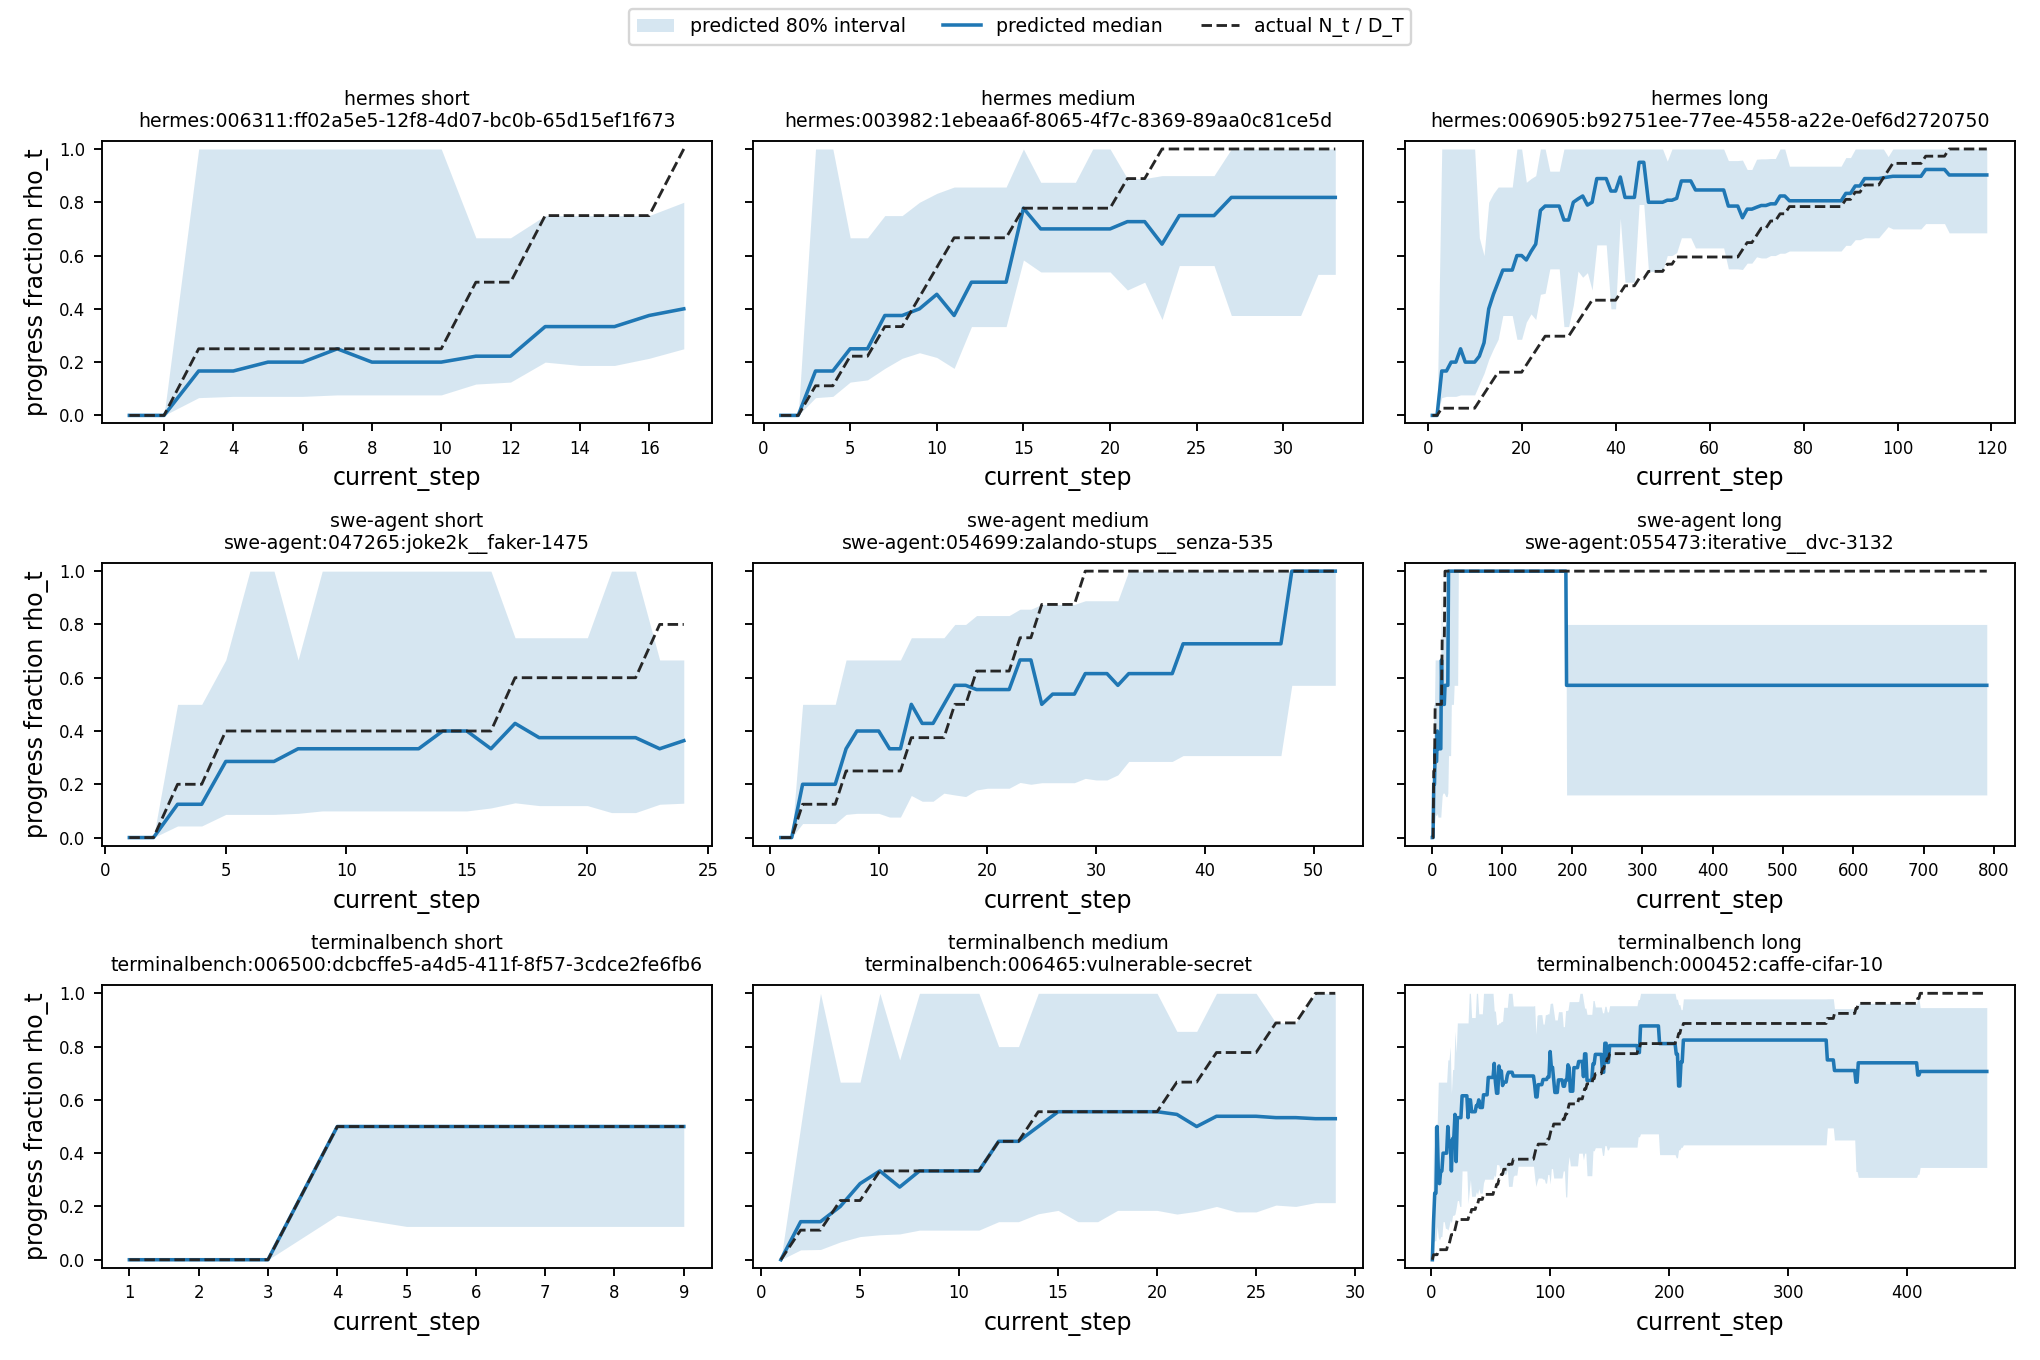

Data behind this chart, as committed beside it:
trace_key, source, length_tercile, step, current_total, final_total, rho_actual, rho_p10, rho_p50, rho_p90, p10_final_total, p50_final_total, p90_final_total, fallback_depth, support_count
swe-agent:047265:joke2k__faker-1475, swe-agent, short, 1, 0, 5, 0.0, 0.0, 0.0, 0.0, 3, 7, 23, 0, 63805
swe-agent:047265:joke2k__faker-1475, swe-agent, short, 2, 0, 5, 0.0, 0.0, 0.0, 0.0, 3, 7, 23, 0, 63805
swe-agent:047265:joke2k__faker-1475, swe-agent, short, 3, 1, 5, 0.2, 0.04348, 0.125, 0.5, 2, 8, 23, 0, 59
swe-agent:047265:joke2k__faker-1475, swe-agent, short, 4, 1, 5, 0.2, 0.04348, 0.125, 0.5, 2, 8, 23, 0, 59
swe-agent:047265:joke2k__faker-1475, swe-agent, short, 5, 2, 5, 0.4, 0.08696, 0.2857, 0.6667, 3, 7, 23, 0, 2728
swe-agent:047265:joke2k__faker-1475, swe-agent, short, 6, 2, 5, 0.4, 0.08696, 0.2857, 1.0, 2, 7, 23, 0, 569
swe-agent:047265:joke2k__faker-1475, swe-agent, short, 7, 2, 5, 0.4, 0.08696, 0.2857, 1.0, 2, 7, 23, 0, 569
swe-agent:047265:joke2k__faker-1475, swe-agent, short, 8, 2, 5, 0.4, 0.09091, 0.3333, 0.6667, 3, 6, 22, 0, 2679
swe-agent:047265:joke2k__faker-1475, swe-agent, short, 9, 2, 5, 0.4, 0.1, 0.3333, 1.0, 2, 6, 20, 0, 1861
swe-agent:047265:joke2k__faker-1475, swe-agent, short, 10, 2, 5, 0.4, 0.1, 0.3333, 1.0, 2, 6, 20, 0, 1861
swe-agent:047265:joke2k__faker-1475, swe-agent, short, 11, 2, 5, 0.4, 0.1, 0.3333, 1.0, 2, 6, 20, 0, 1861
swe-agent:047265:joke2k__faker-1475, swe-agent, short, 12, 2, 5, 0.4, 0.1, 0.3333, 1.0, 2, 6, 20, 0, 1879
swe-agent:047265:joke2k__faker-1475, swe-agent, short, 13, 2, 5, 0.4, 0.1, 0.3333, 1.0, 2, 6, 20, 0, 1879
swe-agent:047265:joke2k__faker-1475, swe-agent, short, 14, 2, 5, 0.4, 0.1, 0.4, 1.0, 2, 5, 20, 0, 232
swe-agent:047265:joke2k__faker-1475, swe-agent, short, 15, 2, 5, 0.4, 0.1, 0.4, 1.0, 2, 5, 20, 0, 232
swe-agent:047265:joke2k__faker-1475, swe-agent, short, 16, 2, 5, 0.4, 0.1111, 0.3333, 1.0, 2, 6, 18, 0, 1415
swe-agent:047265:joke2k__faker-1475, swe-agent, short, 17, 3, 5, 0.6, 0.1304, 0.4286, 0.75, 4, 7, 23, 0, 882
swe-agent:047265:joke2k__faker-1475, swe-agent, short, 18, 3, 5, 0.6, 0.12, 0.375, 0.75, 4, 8, 25, 0, 1265
swe-agent:047265:joke2k__faker-1475, swe-agent, short, 19, 3, 5, 0.6, 0.12, 0.375, 0.75, 4, 8, 25, 0, 1265
swe-agent:047265:joke2k__faker-1475, swe-agent, short, 20, 3, 5, 0.6, 0.12, 0.375, 0.75, 4, 8, 25, 0, 1265
swe-agent:047265:joke2k__faker-1475, swe-agent, short, 21, 3, 5, 0.6, 0.09375, 0.375, 1.0, 3, 8, 32, 0, 514
swe-agent:047265:joke2k__faker-1475, swe-agent, short, 22, 3, 5, 0.6, 0.09375, 0.375, 1.0, 3, 8, 32, 0, 514
swe-agent:047265:joke2k__faker-1475, swe-agent, short, 23, 4, 5, 0.8, 0.125, 0.3333, 0.6667, 6, 12, 32, 0, 1944
swe-agent:047265:joke2k__faker-1475, swe-agent, short, 24, 4, 5, 0.8, 0.129, 0.3636, 0.6667, 6, 11, 31, 0, 1238
swe-agent:054699:zalando-stups__senza-53…, swe-agent, medium, 1, 0, 8, 0.0, 0.0, 0.0, 0.0, 3, 7, 23, 0, 63805
swe-agent:054699:zalando-stups__senza-53…, swe-agent, medium, 2, 0, 8, 0.0, 0.0, 0.0, 0.0, 3, 7, 23, 0, 63805
swe-agent:054699:zalando-stups__senza-53…, swe-agent, medium, 3, 1, 8, 0.125, 0.05263, 0.2, 0.5, 2, 5, 19, 0, 33047
swe-agent:054699:zalando-stups__senza-53…, swe-agent, medium, 4, 1, 8, 0.125, 0.05263, 0.2, 0.5, 2, 5, 19, 0, 33047
swe-agent:054699:zalando-stups__senza-53…, swe-agent, medium, 5, 1, 8, 0.125, 0.05263, 0.2, 0.5, 2, 5, 19, 0, 31846
swe-agent:054699:zalando-stups__senza-53…, swe-agent, medium, 6, 1, 8, 0.125, 0.05263, 0.2, 0.5, 2, 5, 19, 0, 31846
swe-agent:054699:zalando-stups__senza-53…, swe-agent, medium, 7, 2, 8, 0.25, 0.08696, 0.3333, 0.6667, 3, 6, 23, 0, 9237
swe-agent:054699:zalando-stups__senza-53…, swe-agent, medium, 8, 2, 8, 0.25, 0.09091, 0.4, 0.6667, 3, 5, 22, 0, 12761
swe-agent:054699:zalando-stups__senza-53…, swe-agent, medium, 9, 2, 8, 0.25, 0.09091, 0.4, 0.6667, 3, 5, 22, 0, 12761
swe-agent:054699:zalando-stups__senza-53…, swe-agent, medium, 10, 2, 8, 0.25, 0.09091, 0.4, 0.6667, 3, 5, 22, 0, 12761
swe-agent:054699:zalando-stups__senza-53…, swe-agent, medium, 11, 2, 8, 0.25, 0.07692, 0.3333, 0.6667, 3, 6, 26, 0, 4152
swe-agent:054699:zalando-stups__senza-53…, swe-agent, medium, 12, 2, 8, 0.25, 0.07692, 0.3333, 0.6667, 3, 6, 26, 0, 8765
swe-agent:054699:zalando-stups__senza-53…, swe-agent, medium, 13, 3, 8, 0.375, 0.1579, 0.5, 0.75, 4, 6, 19, 0, 2526
swe-agent:054699:zalando-stups__senza-53…, swe-agent, medium, 14, 3, 8, 0.375, 0.1364, 0.4286, 0.75, 4, 7, 22, 0, 19909
swe-agent:054699:zalando-stups__senza-53…, swe-agent, medium, 15, 3, 8, 0.375, 0.1364, 0.4286, 0.75, 4, 7, 22, 0, 19909
swe-agent:054699:zalando-stups__senza-53…, swe-agent, medium, 16, 3, 8, 0.375, 0.1667, 0.5, 0.75, 4, 6, 18, 0, 3709
swe-agent:054699:zalando-stups__senza-53…, swe-agent, medium, 17, 4, 8, 0.5, 0.16, 0.5714, 0.8, 5, 7, 25, 0, 13290
swe-agent:054699:zalando-stups__senza-53…, swe-agent, medium, 18, 4, 8, 0.5, 0.1538, 0.5714, 0.8, 5, 7, 26, 0, 16813
swe-agent:054699:zalando-stups__senza-53…, swe-agent, medium, 19, 5, 8, 0.625, 0.1786, 0.5556, 0.8333, 6, 9, 28, 0, 2824
swe-agent:054699:zalando-stups__senza-53…, swe-agent, medium, 20, 5, 8, 0.625, 0.1852, 0.5556, 0.8333, 6, 9, 27, 0, 5356
swe-agent:054699:zalando-stups__senza-53…, swe-agent, medium, 21, 5, 8, 0.625, 0.1852, 0.5556, 0.8333, 6, 9, 27, 0, 5356
swe-agent:054699:zalando-stups__senza-53…, swe-agent, medium, 22, 5, 8, 0.625, 0.1852, 0.5556, 0.8333, 6, 9, 27, 0, 5356
swe-agent:054699:zalando-stups__senza-53…, swe-agent, medium, 23, 6, 8, 0.75, 0.2069, 0.6667, 0.8571, 7, 9, 29, 0, 9919
swe-agent:054699:zalando-stups__senza-53…, swe-agent, medium, 24, 6, 8, 0.75, 0.2, 0.6667, 0.8571, 7, 9, 30, 0, 7970
swe-agent:054699:zalando-stups__senza-53…, swe-agent, medium, 25, 7, 8, 0.875, 0.2059, 0.5, 0.875, 8, 14, 34, 0, 1560
swe-agent:054699:zalando-stups__senza-53…, swe-agent, medium, 26, 7, 8, 0.875, 0.2059, 0.5385, 0.875, 8, 13, 34, 0, 1960
swe-agent:054699:zalando-stups__senza-53…, swe-agent, medium, 27, 7, 8, 0.875, 0.2059, 0.5385, 0.875, 8, 13, 34, 0, 1960
swe-agent:054699:zalando-stups__senza-53…, swe-agent, medium, 28, 7, 8, 0.875, 0.2059, 0.5385, 0.875, 8, 13, 34, 0, 1960
swe-agent:054699:zalando-stups__senza-53…, swe-agent, medium, 29, 8, 8, 1.0, 0.2222, 0.6154, 0.8889, 9, 13, 36, 0, 5234
swe-agent:054699:zalando-stups__senza-53…, swe-agent, medium, 30, 8, 8, 1.0, 0.2162, 0.6154, 0.8889, 9, 13, 37, 0, 5584
swe-agent:054699:zalando-stups__senza-53…, swe-agent, medium, 31, 8, 8, 1.0, 0.2162, 0.6154, 0.8889, 9, 13, 37, 0, 5584
swe-agent:054699:zalando-stups__senza-53…, swe-agent, medium, 32, 8, 8, 1.0, 0.2353, 0.5714, 0.8889, 9, 14, 34, 0, 4964
swe-agent:054699:zalando-stups__senza-53…, swe-agent, medium, 33, 8, 8, 1.0, 0.2857, 0.6154, 1.0, 8, 13, 28, 0, 815
swe-agent:054699:zalando-stups__senza-53…, swe-agent, medium, 34, 8, 8, 1.0, 0.2857, 0.6154, 1.0, 8, 13, 28, 0, 815
swe-agent:054699:zalando-stups__senza-53…, swe-agent, medium, 35, 8, 8, 1.0, 0.2857, 0.6154, 1.0, 8, 13, 28, 0, 815
swe-agent:054699:zalando-stups__senza-53…, swe-agent, medium, 36, 8, 8, 1.0, 0.2857, 0.6154, 1.0, 8, 13, 28, 0, 815
... 1,480 more rows
